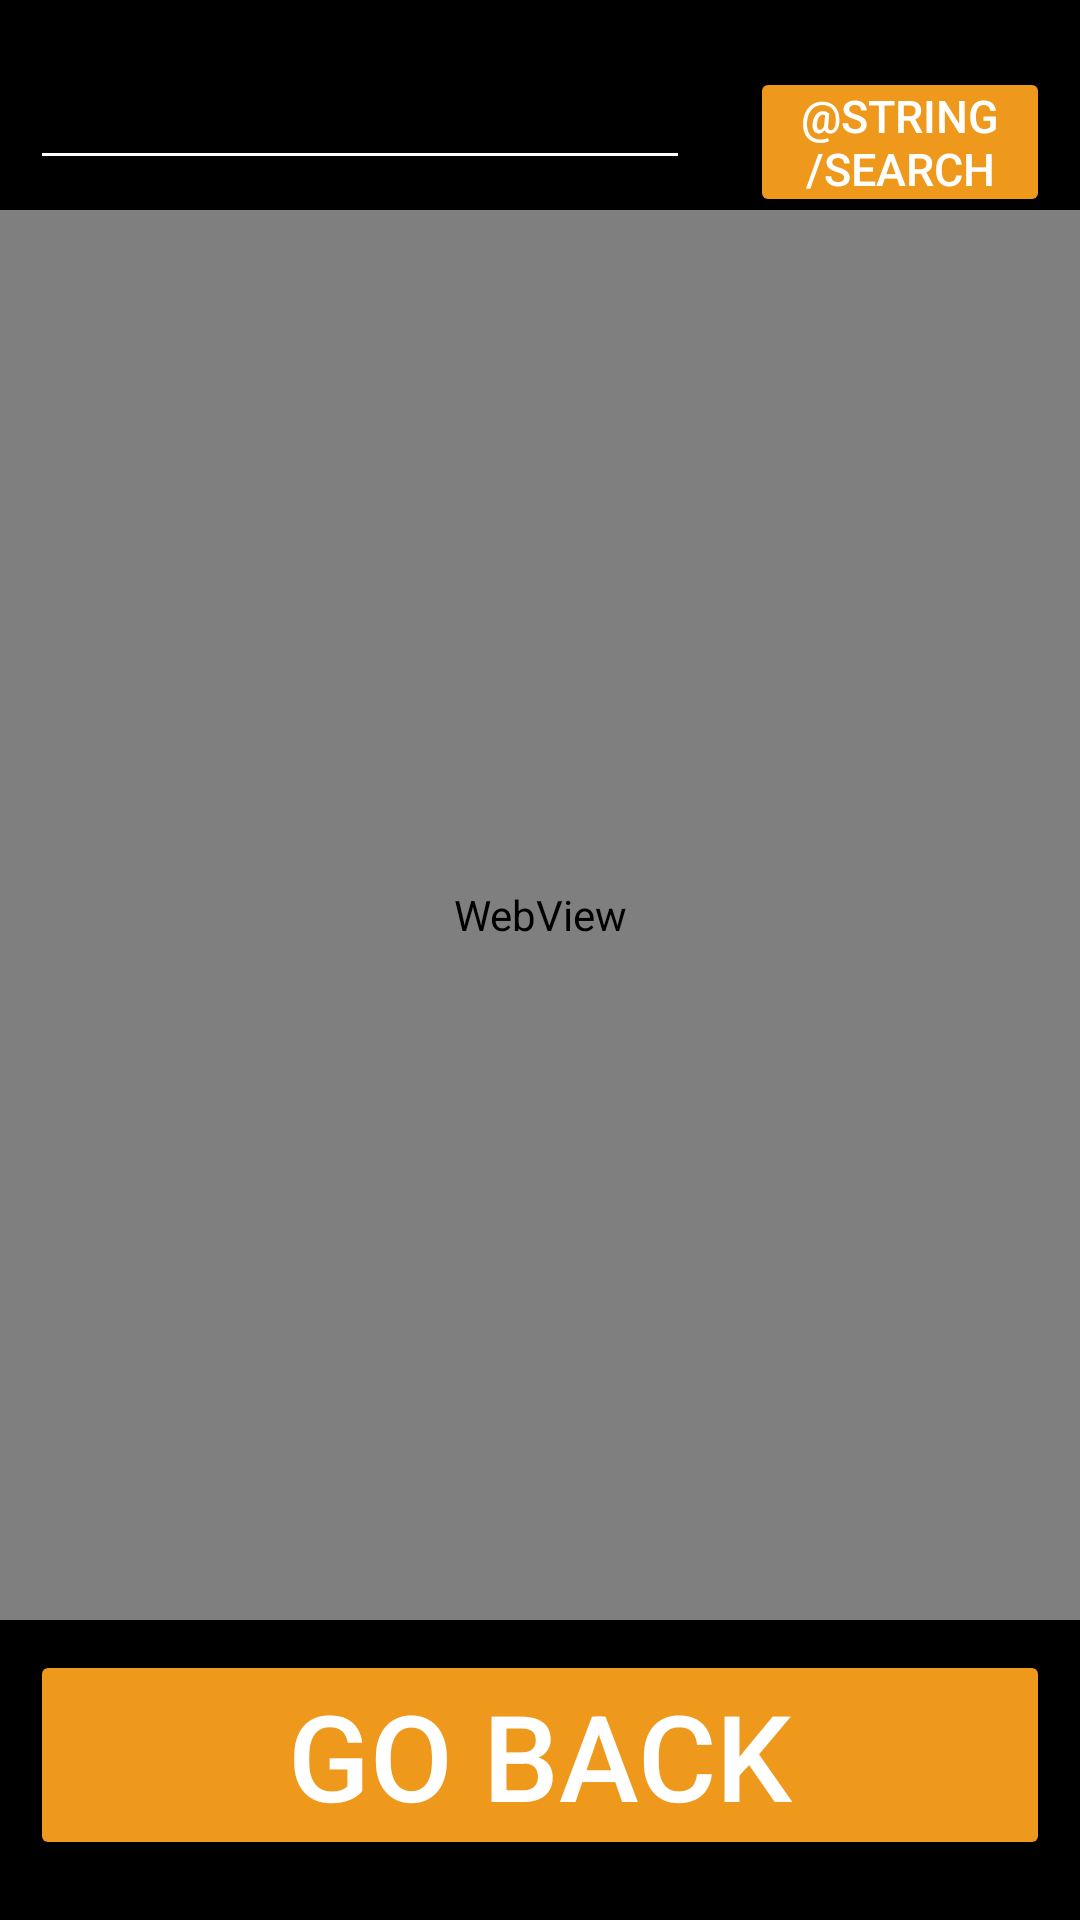

Write the Android layout XML for this screen, with the resource values it uses.
<!-- AndroidManifest.xml: application theme Theme.Android_tip_calculator -->
<!-- res/layout/activity_google.xml -->
<?xml version="1.0" encoding="utf-8"?>
<LinearLayout xmlns:andoid="http://schemas.android.com/apk'res/android"
    xmlns:android="http://schemas.android.com/apk/res/android"
    android:id="@+id/googleActivity"
    android:layout_width="match_parent"
    android:layout_height="match_parent"
    android:orientation="vertical"
    android:background="#000000">

    
    <LinearLayout
        android:orientation="horizontal"
        android:layout_width="match_parent"
        android:layout_height="70dp">


        <EditText
            android:id="@+id/search_bar"
            android:layout_width="0dp"
            android:layout_height="match_parent"
            android:layout_weight="6"
            android:layout_margin="10dp"
            android:backgroundTint="@color/white"
            android:textColor="@color/white"
            android:textSize="20dp">
        </EditText>

        <Button
            android:id="@+id/search_button"
            android:text="@string/search"
            style="@style/SmallButton">
        </Button>

    </LinearLayout>

    
    <WebView
        android:id="@+id/web_view"
        android:layout_width="match_parent"
        android:layout_height="0dp"
        android:layout_weight="1">
    </WebView>

    <LinearLayout
        android:layout_width="match_parent"
        android:layout_height="100dp">

        <Button
            android:id="@+id/home_button"
            style="@style/BigButton"
            android:text="Go Back">
        </Button>

    </LinearLayout>

</LinearLayout>
<!-- resources referenced by this layout -->
<resources>
  <color name="white">#FFFFFFFF</color>
  <style name="BigButton" parent="TextAppearance.AppCompat.Button">
          <item name="android:textColor">@color/white</item>
          <item name="android:backgroundTint">@color/orange</item>
          <item name="android:textSize">40dp</item>
          <item name="android:layout_width">match_parent</item>
          <item name="android:layout_height">70dp</item>
          <item name="android:layout_margin">10dp</item>
          <item name="android:padding">3dp</item>
      </style>
  <style name="SmallButton" parent="TextAppearance.AppCompat.Button">
          <item name="android:textColor">@color/white</item>
          <item name="android:backgroundTint">@color/orange</item>
          <item name="android:textSize">15dp</item>
          <item name="android:layout_margin">10dp</item>
          <item name="android:layout_height">50dp</item>
          <item name="android:layout_width">100dp</item>
          <item name="android:padding">3dp</item>
      </style>
  <style name="Theme.Android_tip_calculator" parent="Theme.MaterialComponents.DayNight.DarkActionBar">
      </style>
  <color name="orange">#ee981c</color>
</resources>
